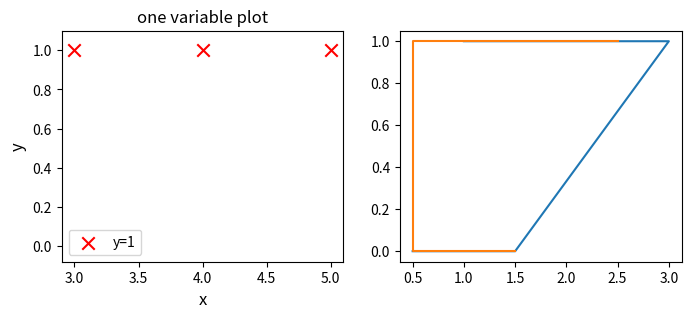
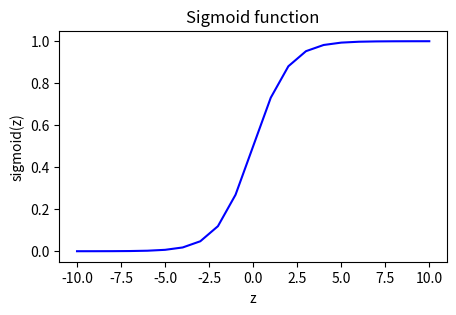
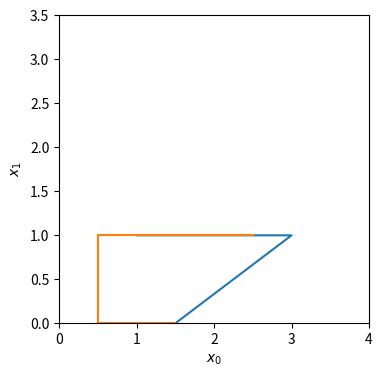
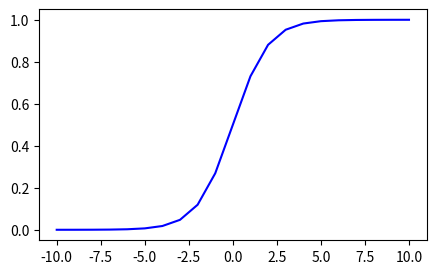

Reproduce these figures in Python, in order. (Note: this script raises an exception after producing the figures.)
#

# Examples of classification problems are things like: identifying email as Spam or
#  Not Spam or determining if a tumor is malignant or benign. In particular, these are examples
#  of *binary* classification where there are two possible outcomes.  Outcomes can be  described
#  in pairs of 'positive'/'negative' such as 'yes'/'no, 'true'/'false' or '1'/'0'. 

# Plots of classification data sets often use symbols to indicate the outcome of an example. 

# Problem Statement
import numpy as np
# %matplotlib widget
import matplotlib.pyplot as plt
# from lab_utils_common import dlc, plot_data
# from plt_one_addpt_onclick import plt_one_addpt_onclick
# plt.style.use('./../notes/deeplearning.mplstyle')

# Data set

x_train = np.array([0., 1, 2, 3, 4, 5])
y_train = np.array([0,  0, 0, 1, 1, 1])
X_train2 = np.array([[0.5, 1.5], [1,1], [1.5, 0.5], [3, 0.5], [2, 2], [1, 2.5]])
y_train2 = np.array([0, 0, 0, 1, 1, 1])


# Plots

pos = y_train == 1
neg = y_train == 0

fig,ax = plt.subplots(1,2,figsize=(8,3))
#plot 1, single variable
ax[0].scatter(x_train[pos], y_train[pos], marker='x', s=80, c = 'red', label="y=1")
# ax[0].scatter(x_train[neg], y_train[neg], marker='o', s=100, label="y=0", facecolors='none', 
            #   edgecolors=dlc["dlblue"],lw=3)

ax[0].set_ylim(-0.08,1.1)
ax[0].set_ylabel('y', fontsize=12)
ax[0].set_xlabel('x', fontsize=12)
ax[0].set_title('one variable plot')
ax[0].legend()

#plot 2, two variables
plt.plot(X_train2, y_train2)
# ax[1].axis([0, 4, 0, 4])
# ax[1].set_ylabel('$x_1$', fontsize=12)
# ax[1].set_xlabel('$x_0$', fontsize=12)
# ax[1].set_title('two variable plot')
# ax[1].legend()
# plt.tight_layout()
# plt.show()


# In the previous week, you applied linear regression to build a prediction model. Let's try that approach here using the simple example that was described in the lecture. The model will predict if a tumor is benign or malignant based on tumor size.  Try the following:
# - Click on 'Run Linear Regression' to find the best linear regression model for the given data.
#     - Note the resulting linear model does **not** match the data well. 
# One option to improve the results is to apply a *threshold*. 
# - Tick the box on the 'Toggle 0.5 threshold' to show the predictions if a threshold is applied.
#     - These predictions look good, the predictions match the data
# - *Important*: Now, add further 'malignant' data points on the far right, in the large tumor size range (near 10), and re-run linear regression.
#     - Now, the model predicts the larger tumor, but data point at x=3 is being incorrectly predicted!
# - to clear/renew the plot, rerun the cell containing the plot command.

w_in = np.zeros((1))
b_in = 0
# plt.close('all') 
# addpt = plt_one_addpt_onclick( x_train,y_train, w_in, b_in, logistic=False)




## Sigmoid function

# The formula for a sigmoid function is as follows -  

# $g(z) = \frac{1}{1+e^{-z}}\tag{1}$

# In the case of logistic regression, z (the input to the sigmoid function), is the output of a linear regression model. 
# - In the case of a single example, $z$ is scalar.
# - in the case of multiple examples, $z$ may be a vector consisting of $m$ values, one for each example. 
# - The implementation of the sigmoid function should cover both of these potential input formats.
# Let's implement this in Python.


# Input is an array. 
input_array = np.array([1,2,3])
exp_array = np.exp(input_array)

print("Input to exp:", input_array)
print("Output of exp:", exp_array)

# Input is a single number
input_val = 1  
exp_val = np.exp(input_val)

print("Input to exp:", input_val)
print("Output of exp:", exp_val)

def sigmoid(z):
    """
    Compute the sigmoid of z

    Args:
        z (ndarray): A scalar, numpy array of any size.

    Returns:
        g (ndarray): sigmoid(z), with the same shape as z
         
    """

    g = 1/(1+np.exp(-z))
   
    return g

    # Generate an array of evenly spaced values between -10 and 10
z_tmp = np.arange(-10,11)

# Use the function implemented above to get the sigmoid values
y = sigmoid(z_tmp)

# Code for pretty printing the two arrays next to each other
np.set_printoptions(precision=3) 
print("Input (z), Output (sigmoid(z))")
print(np.c_[z_tmp, y])

# Plot z vs sigmoid(z)
fig,ax = plt.subplots(1,1,figsize=(5,3))
ax.plot(z_tmp, y, c="b")

ax.set_title("Sigmoid function")
ax.set_ylabel('sigmoid(z)')
ax.set_xlabel('z')
# draw_vthresh(ax,0)



##  Logistic regression

# A logistic regression model applies the sigmoid to the familiar linear regression model 
# as shown below:

# $$ f_{\mathbf{w},b}(\mathbf{x}^{(i)}) = g(\mathbf{w} \cdot \mathbf{x}^{(i)} + b ) \tag{2} $$ 

#   where

#   $g(z) = \frac{1}{1+e^{-z}}\tag{3}$
x_train = np.array([0., 1, 2, 3, 4, 5])
y_train = np.array([0,  0, 0, 1, 1, 1])

w_in = np.zeros((1))
b_in = 0

##  Decision boundary 
# Define data set
X = np.array([[0.5, 1.5], [1,1], [1.5, 0.5], [3, 0.5], [2, 2], [1, 2.5]])
y = np.array([0, 0, 0, 1, 1, 1]).reshape(-1,1) 


# Plot data
fig,ax = plt.subplots(1,1,figsize=(4,4))
plt.plot(X, y)

ax.axis([0, 4, 0, 3.5])
ax.set_ylabel('$x_1$')
ax.set_xlabel('$x_0$')
plt.show()


## Logistic regression model

# * Suppose you'd like to train a logistic regression model on this data which has the form   
#   $f(x) = g(w_0x_0+w_1x_1 + b)$
#   where $g(z) = \frac{1}{1+e^{-z}}$, which is the sigmoid function

# * Let's say that you trained the model and get the parameters as $b = -3, w_0 = 1, w_1 = 1$. That is,
#   $f(x) = g(x_0+x_1-3)$
#   (You'll learn how to fit these parameters to the data further in the course)
  
  
# Let's try to understand what this trained model is predicting by plotting its decision boundary

### Refresher on logistic regression and decision boundary

# * Recall that for logistic regression, the model is represented as 
#   $$f_{\mathbf{w},b}(\mathbf{x}^{(i)}) = g(\mathbf{w} \cdot \mathbf{x}^{(i)} + b) \tag{1}$$
#   where $g(z)$ is known as the sigmoid function and it maps all input values to values between 0 and 1:
#   $g(z) = \frac{1}{1+e^{-z}}\tag{2}$
#   and $\mathbf{w} \cdot \mathbf{x}$ is the vector dot product:
#   $$\mathbf{w} \cdot \mathbf{x} = w_0 x_0 + w_1 x_1$$
  
#  * We interpret the output of the model ($f_{\mathbf{w},b}(x)$) as the probability that $y=1$ given $\mathbf{x}$ and parameterized by $\mathbf{w}$ and $b$.
# * Therefore, to get a final prediction ($y=0$ or $y=1$) from the logistic regression model, we can use the following heuristic -

#   if $f_{\mathbf{w},b}(x) >= 0.5$, predict $y=1$
#   if $f_{\mathbf{w},b}(x) < 0.5$, predict $y=0$
  
# * Let's plot the sigmoid function to see where $g(z) >= 0.5$

# Plot sigmoid(z) over a range of values from -10 to 10
z = np.arange(-10,11)

fig,ax = plt.subplots(1,1,figsize=(5,3))
# Plot z vs sigmoid(z)
ax.plot(z, sigmoid(z), c="b")


## Logistic loss cost function

# Since the classic (y_predict - y_m)^2 we use 

# Logistic Regression uses a loss function more suited to the task of categorization where the target is 0 or 1 rather than any number. 

# >**Definition Note:**   In this course, these definitions are used:  
# **Loss** is a measure of the difference of a single example to its target value while the  
# **Cost** is a measure of the losses over the training set


# This is defined: 
# * $loss(f_{\mathbf{w},b}(\mathbf{x}^{(i)}), y^{(i)})$ is the cost for a single data point, which is:

# \begin{equation}
#   loss(f_{\mathbf{w},b}(\mathbf{x}^{(i)}), y^{(i)}) = \begin{cases}
#     - \log\left(f_{\mathbf{w},b}\left( \mathbf{x}^{(i)} \right) \right) & \text{if $y^{(i)}=1$}\\
#     - \log \left( 1 - f_{\mathbf{w},b}\left( \mathbf{x}^{(i)} \right) \right) & \text{if $y^{(i)}=0$}
#   \end{cases}
# \end{equation}


# *  $f_{\mathbf{w},b}(\mathbf{x}^{(i)})$ is the model's prediction,
#  while $y^{(i)}$ is the target value.

# *  $f_{\mathbf{w},b}(\mathbf{x}^{(i)}) = g(\mathbf{w} \cdot\mathbf{x}^{(i)}+b)$ where function $g$ 
# is the sigmoid function.

# The defining feature of this loss function is the fact that it uses two separate curves.
#  One for the case when the target is zero or ($y=0$) and another for when the target is one ($y=1$).
#  Combined, these curves provide the behavior useful for a loss function, namely, being zero when the prediction 
# matches the target and rapidly increasing in value as the prediction differs from the target.


# Let's implement the cost function: 

fig,ax = plt.subplots(1,1,figsize=(4,4))
plt.plot(X_train, y_train, ax)

# Set both axes to be from 0-4
ax.axis([0, 4, 0, 3.5])
ax.set_ylabel('$x_1$', fontsize=12)
ax.set_xlabel('$x_0$', fontsize=12)
plt.show()

# Define logistic cost
def compute_cost_logistic(X, y, w, b):
    """
    Computes cost

    Args:
      X (ndarray (m,n)): Data, m examples with n features
      y (ndarray (m,)) : target values
      w (ndarray (n,)) : model parameters  
      b (scalar)       : model parameter
      
    Returns:
      cost (scalar): cost
    """

    m = X.shape[0]
    cost = 0.0
    for i in range(m):
        z_i = np.dot(X[i],w) + b
        f_wb_i = sigmoid(z_i)
        cost +=  -y[i]*np.log(f_wb_i) - (1-y[i])*np.log(1-f_wb_i)
             
    cost = cost / m
    return cost



w_tmp = np.array([1,1])
b_tmp = -3
print(compute_cost_logistic(X_train, y_train, w_tmp, b_tmp))


import matplotlib.pyplot as plt

# Choose values between 0 and 6
x0 = np.arange(0,6)

# Plot the two decision boundaries
x1 = 3 - x0
x1_other = 4 - x0

fig,ax = plt.subplots(1, 1, figsize=(4,4))
# Plot the decision boundary
ax.plot(x0,x1, c=dlc["dlblue"], label="$b$=-3")
ax.plot(x0,x1_other, c=dlc["dlmagenta"], label="$b$=-4")
ax.axis([0, 4, 0, 4])

# Plot the original data
plot_data(X_train,y_train,ax)
ax.axis([0, 4, 0, 4])
ax.set_ylabel('$x_1$', fontsize=12)
ax.set_xlabel('$x_0$', fontsize=12)
plt.legend(loc="upper right")
plt.title("Decision Boundary")
plt.show()


w_array1 = np.array([1,1])
b_1 = -3
w_array2 = np.array([1,1])
b_2 = -4

print("Cost for b = -3 : ", compute_cost_logistic(X_train, y_train, w_array1, b_1))
print("Cost for b = -4 : ", compute_cost_logistic(X_train, y_train, w_array2, b_2))


# **Expected output**

# Cost for b = -3 :  0.3668667864055175

# Cost for b g= -4 :  0.5036808636748461